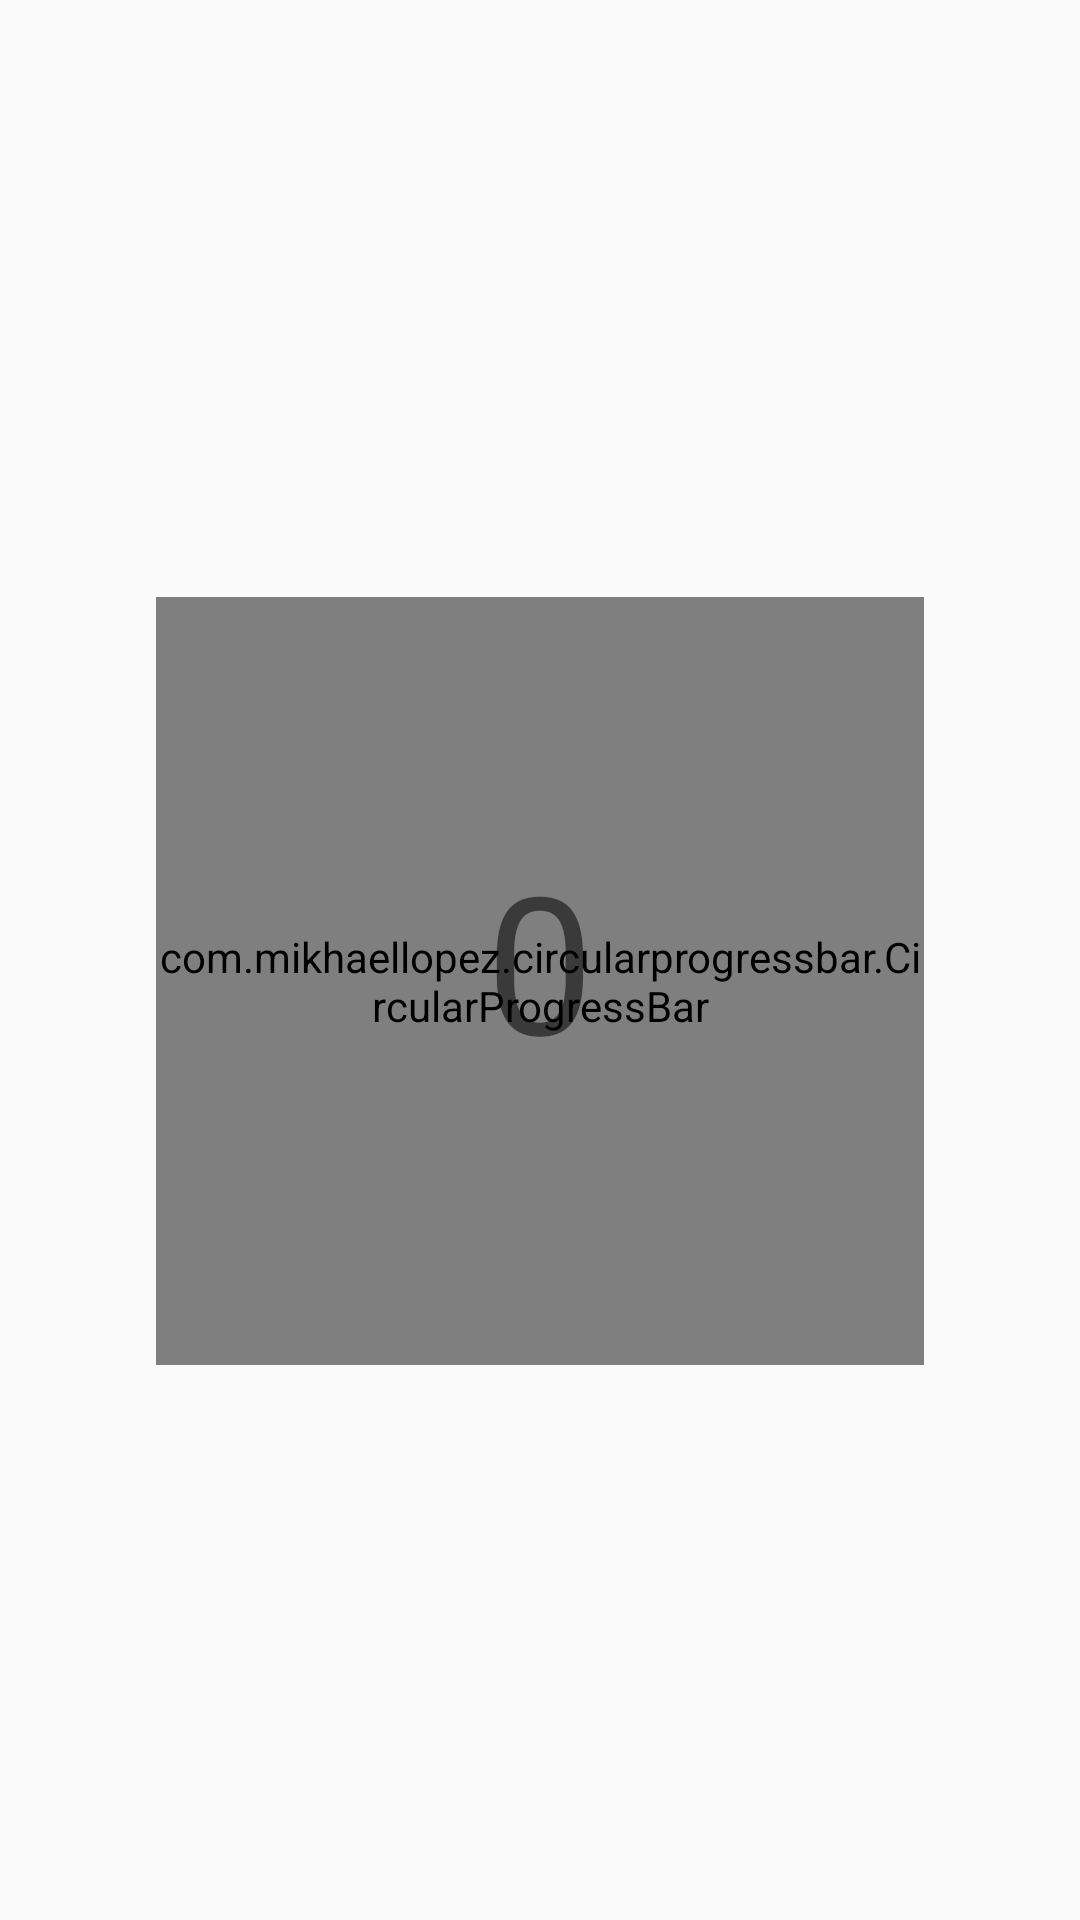

Here is an Android app screen rendered from its layout file. Give the layout XML and the strings, colors and styles it references.
<!-- AndroidManifest.xml: application theme AppTheme -->
<!-- res/layout/activity_umbeo_steps_circular_progressview.xml -->
<?xml version="1.0" encoding="utf-8"?>
<RelativeLayout
    xmlns:android="http://schemas.android.com/apk/res/android"
    xmlns:app="http://schemas.android.com/apk/res-auto"
    xmlns:tools="http://schemas.android.com/tools"
    android:layout_width="match_parent"
    android:layout_height="match_parent">


    <com.mikhaellopez.circularprogressbar.CircularProgressBar
        android:id="@+id/circularProgressBar"
        android:layout_width="256dp"
        android:layout_height="256dp"
        android:layout_below="@id/tv"
        android:layout_marginTop="-164dp"
        android:layout_centerInParent="true"
        app:cpb_progressbar_color_start="#ffd500"
        app:cpb_progressbar_color_end="#90ee90"
        app:cpb_background_progressbar_width="7dp"
        app:cpb_progressbar_color_direction="right_to_left"
        app:cpb_progress_direction="to_right"
        app:cpb_progressbar_color="#3f51b5"
        app:cpb_progressbar_width="10dp"
        app:cpb_round_border="false" />

    <TextView
        android:id="@+id/tv"
        android:layout_width="wrap_content"
        android:layout_height="wrap_content"
        android:layout_centerInParent="true"
        android:textSize="64dp"
        android:text="0"/>

</RelativeLayout>
<!-- resources referenced by this layout -->
<resources>
  <style name="AppTheme" parent="Theme.AppCompat.Light.NoActionBar">
          
          <item name="colorPrimary">@color/colorPrimary</item>
          <item name="colorPrimaryDark">@color/colorPrimaryDark</item>
          <item name="colorAccent">@color/colorAccent</item>
      </style>
  <color name="colorPrimary">#1E95FF</color>
  <color name="colorPrimaryDark">#1E95FF</color>
  <color name="colorAccent">#1E95FF</color>
</resources>
